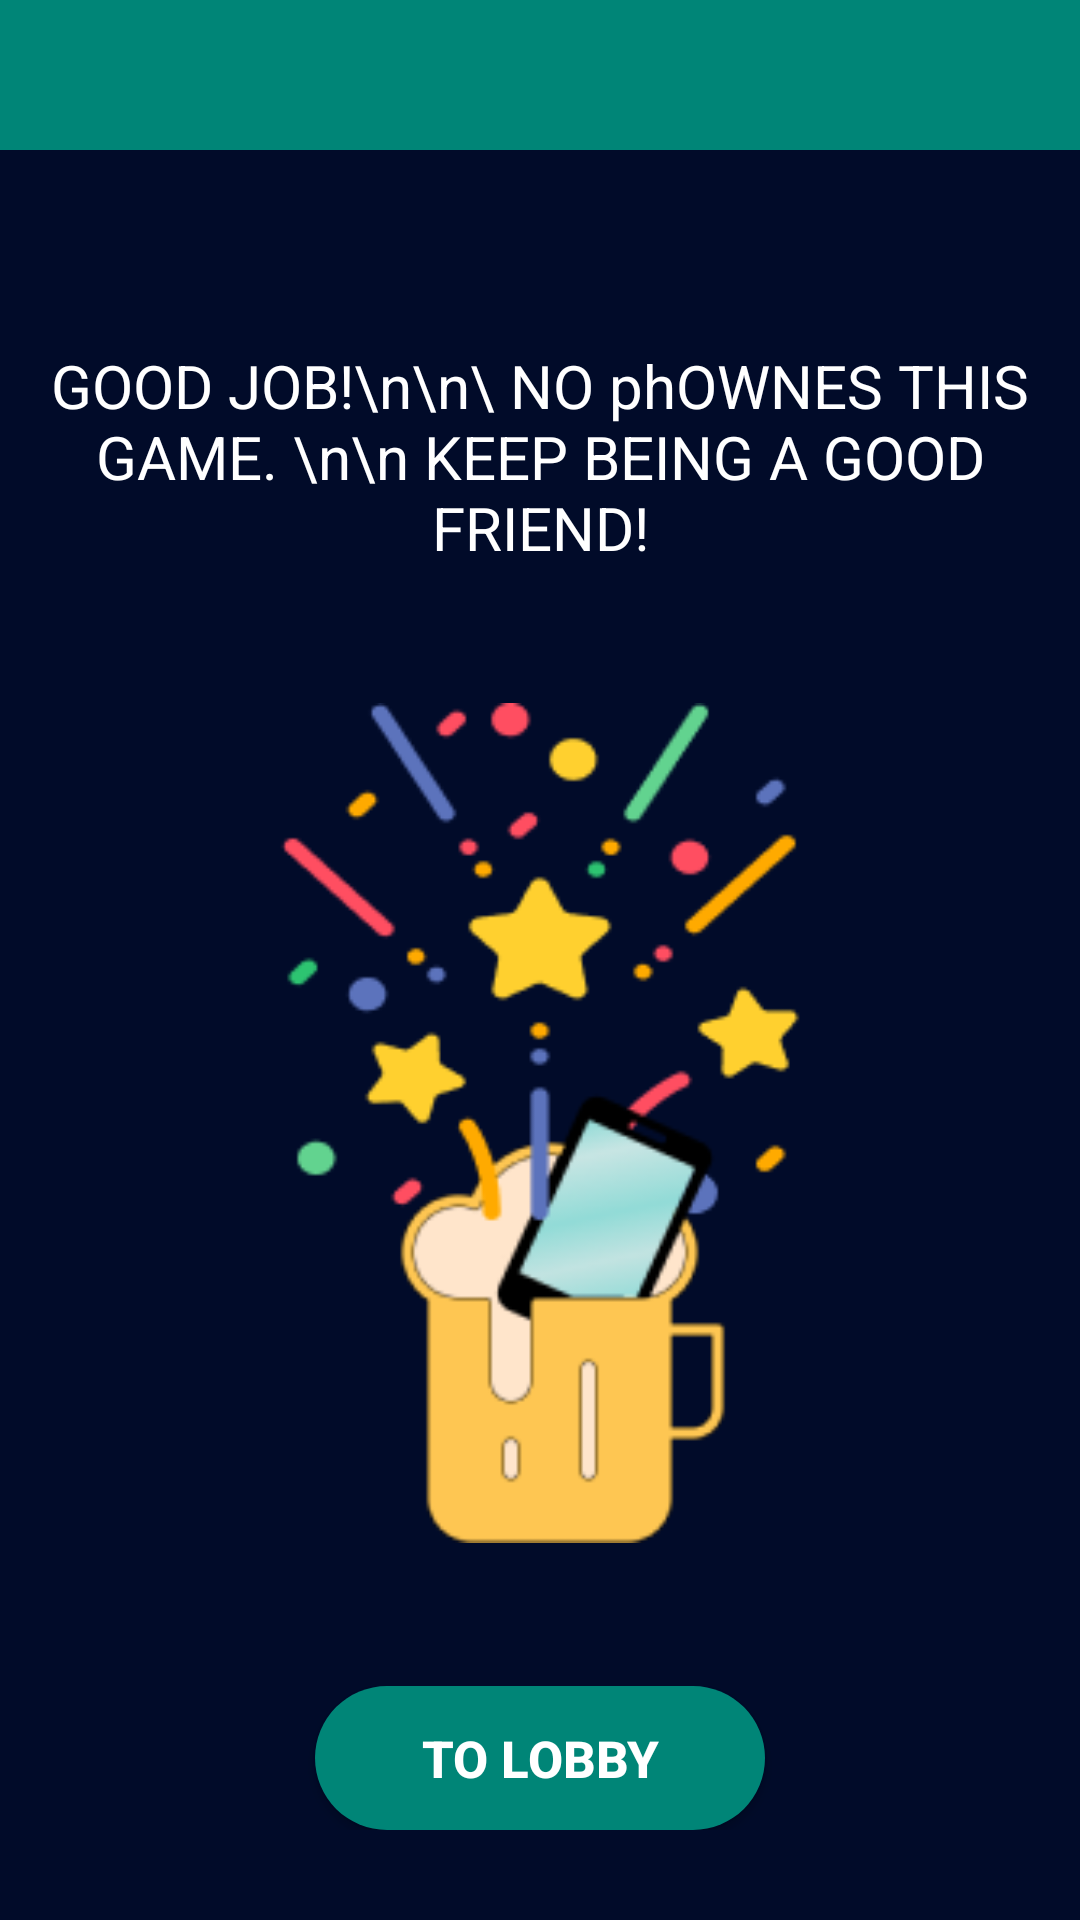

The Android layout XML behind this screen, and the referenced resources:
<!-- AndroidManifest.xml: application theme AppTheme -->
<!-- res/layout/owned_log.xml -->
<?xml version="1.0" encoding="utf-8"?>
<android.support.constraint.ConstraintLayout xmlns:android="http://schemas.android.com/apk/res/android"
    xmlns:app="http://schemas.android.com/apk/res-auto"
    xmlns:tools="http://schemas.android.com/tools"
    android:layout_width="match_parent"
    android:layout_height="match_parent"
    tools:context=".OwnedLog">

    <LinearLayout
        android:id="@+id/ownedBackBar"
        android:layout_width="match_parent"
        android:layout_height="50dp"
        android:background="@color/colorPrimary"
        android:orientation="horizontal"
        app:layout_constraintEnd_toEndOf="parent"
        app:layout_constraintStart_toStartOf="parent"
        app:layout_constraintTop_toTopOf="parent">

        <LinearLayout
            android:layout_width="wrap_content"
            android:layout_height="wrap_content"
            android:layout_weight="1.0"
            app:layout_constraintTop_toTopOf="@id/ownedBackBar"
            app:layout_constraintLeft_toLeftOf="parent">
            <Button
                android:id="@+id/ownedBackButton"
                android:layout_width="36dp"
                android:layout_height="36dp"
                android:gravity="start"
                android:layout_gravity="center_vertical"
                android:layout_margin="8dp"
                android:background="@drawable/ic_arrow_back_black_24dp"
                android:onClick="backButtonPressed"/>
        </LinearLayout>
    </LinearLayout>

    <RelativeLayout
        app:layout_constraintTop_toBottomOf="@id/ownedBackBar"
        android:layout_width="match_parent"
        android:layout_height="match_parent"
        android:orientation="vertical"
        android:id="@+id/log_layout"
        android:layout_marginTop="50dp">



        <LinearLayout
            android:layout_width="match_parent"
            android:layout_height="wrap_content"
            android:gravity="center"
            android:id="@+id/log_title"
            android:layout_alignParentTop="true">

            <TextView
                android:id="@+id/ownsHeader"
                android:layout_width="match_parent"
                android:layout_height="wrap_content"
                android:textSize="24sp"
                android:gravity="center"
                android:textColor="@color/dtGold"
                android:layout_marginTop="14dp"/>

        </LinearLayout>

        <LinearLayout
            android:layout_width="match_parent"
            android:layout_height="wrap_content"
            android:orientation="vertical"
            android:gravity="center"
            android:layout_marginTop="65dp"
            android:layout_marginLeft="8dp"
            android:layout_marginRight="8dp">

            <TextView
                android:layout_width="match_parent"
                android:layout_height="wrap_content"
                android:text="GOOD JOB!\n\n\ NO phOWNES THIS GAME. \n\n KEEP BEING A GOOD FRIEND!"
                android:textSize="20sp"
                android:gravity="center"
                android:textColor="#fff"
                android:id="@+id/no_owns_text"/>
            
            <ImageView
                android:layout_width="200dp"
                android:layout_height="280dp"
                android:layout_marginTop="45dp"
                android:src="@drawable/no_owns_icon"
                android:id="@+id/no_owns_ic"/>



        </LinearLayout>

        <LinearLayout
            android:layout_width="match_parent"
            android:layout_height="match_parent"
            android:orientation="vertical"
            android:gravity="center"
            android:layout_marginTop="60dp"
            android:layout_marginLeft="8dp"
            android:layout_marginRight="8dp"
            android:id="@+id/own_log_layout"
            android:layout_marginBottom="95dp">

            <android.support.v7.widget.RecyclerView
                android:id="@+id/recycler_owns_log"
                android:layout_width="match_parent"
                android:layout_height="match_parent">

            </android.support.v7.widget.RecyclerView>

        </LinearLayout>

        <LinearLayout
            android:layout_width="match_parent"
            android:layout_height="wrap_content"
            android:orientation="vertical"
            android:layout_gravity="bottom"
            android:layout_marginBottom="30dp"
            android:layout_alignParentBottom="true"
            android:gravity="center">

                <Button
                    android:layout_width="150dp"
                    android:layout_height="wrap_content"
                    android:id="@+id/lobby_bt_own_log"
                    android:background="@drawable/rounded_button"
                    android:text="To Lobby"
                    android:textStyle="bold"
                    android:textSize="17sp"
                    android:textColor="#fff"/>

        </LinearLayout>

    </RelativeLayout>








</android.support.constraint.ConstraintLayout>
<!-- resources referenced by this layout -->
<resources>
  <color name="colorPrimary">#008577</color>
  <color name="dtGold">#FFE603</color>
  <!-- drawable no_owns_icon: png bitmap (drawable, 52018 bytes) -->
  <!-- drawable rounded_button (drawable) -->
  <?xml version="1.0" encoding="utf-8"?>
  <shape xmlns:android="http://schemas.android.com/apk/res/android"
      android:shape="rectangle">
      <solid android:color="@color/colorPrimary"/>
  
      <corners android:radius="150dp"/>
  
  </shape>
  <style name="AppTheme" parent="Theme.AppCompat.Light.DarkActionBar">
          
          
          <item name="colorPrimary">@color/colorPrimary</item>
          <item name="colorPrimaryDark">@color/colorPrimaryDark</item>
          <item name="colorAccent">@color/colorAccent</item>
          <item name="android:windowBackground">@color/dtBlack</item>
          <item name="android:layoutDirection">ltr</item>
      </style>
  <color name="colorPrimaryDark">#00574B</color>
  <color name="colorAccent">#D81B60</color>
  <color name="dtBlack">#010B29</color>
</resources>
